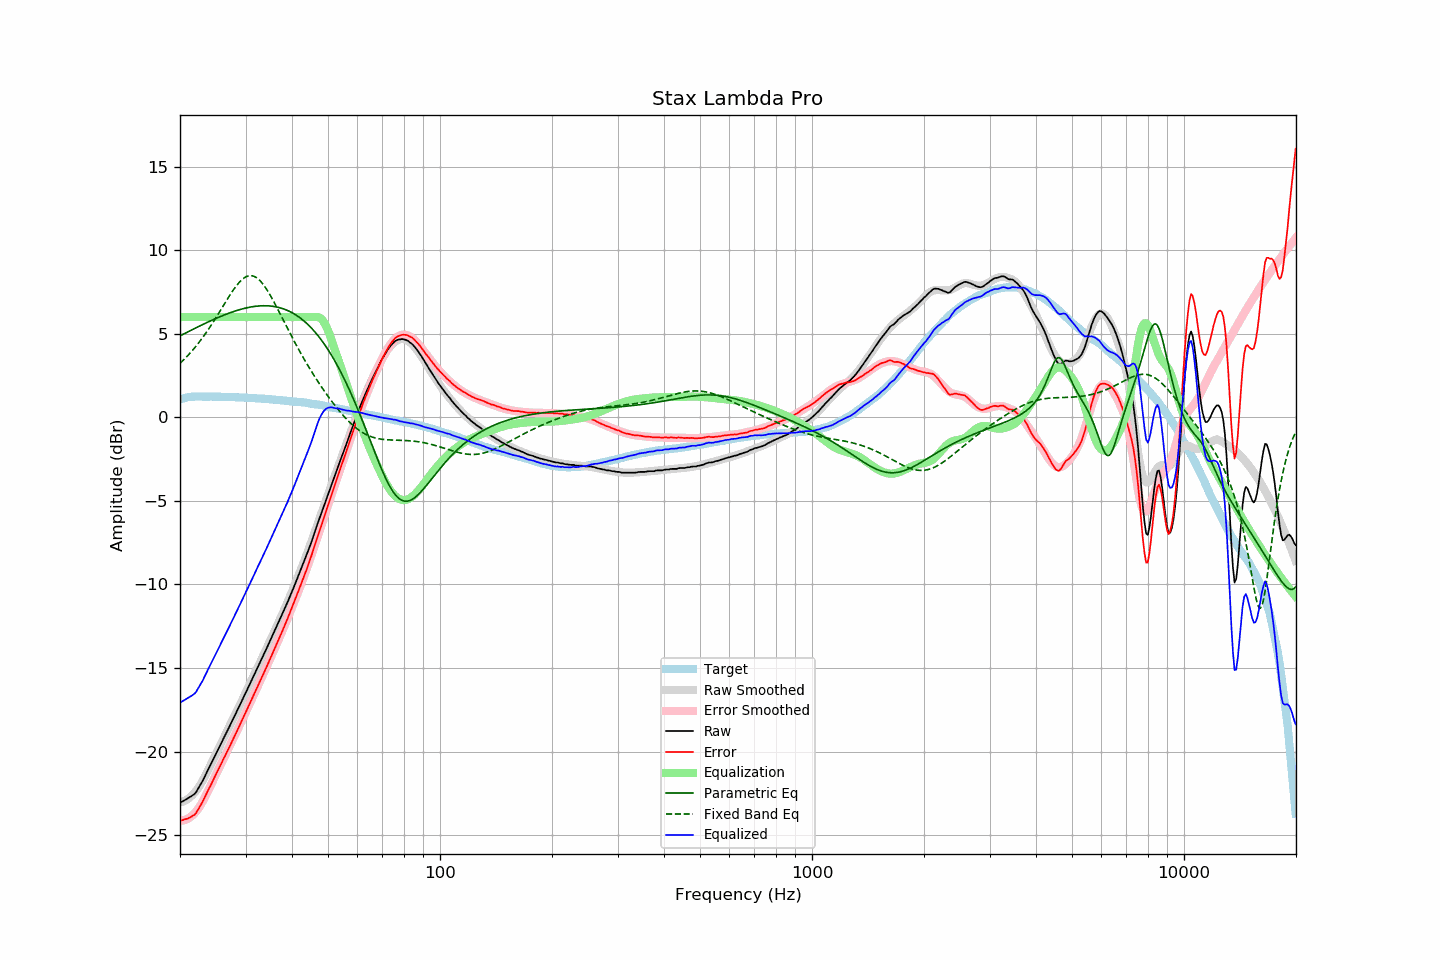

The data file committed next to this chart (first rows):
frequency, raw, error, smoothed, error_smoothed, equalization, parametric_eq, fixed_band_eq, equalized_raw, equalized_smoothed, target
20.00, -23.07, -24.14, -23.04, -24.13, 6.00, 4.88, 3.23, -17.07, -17.04, 1.07
20.20, -23.01, -24.11, -23.02, -24.13, 6.00, 4.93, 3.32, -17.01, -17.02, 1.10
20.40, -22.96, -24.09, -22.98, -24.12, 6.00, 4.98, 3.42, -16.96, -16.98, 1.13
20.61, -22.91, -24.05, -22.94, -24.10, 6.00, 5.03, 3.51, -16.91, -16.94, 1.15
20.81, -22.85, -24.03, -22.89, -24.06, 6.00, 5.07, 3.61, -16.85, -16.89, 1.18
21.02, -22.79, -24.00, -22.83, -24.01, 6.00, 5.12, 3.71, -16.79, -16.83, 1.21
21.23, -22.73, -23.95, -22.75, -23.95, 6.00, 5.17, 3.82, -16.73, -16.75, 1.22
21.44, -22.67, -23.90, -22.67, -23.88, 6.00, 5.22, 3.92, -16.67, -16.67, 1.23
21.66, -22.60, -23.84, -22.57, -23.80, 6.00, 5.27, 4.03, -16.60, -16.57, 1.24
21.87, -22.54, -23.78, -22.47, -23.70, 6.00, 5.32, 4.15, -16.54, -16.47, 1.24
22.09, -22.43, -23.68, -22.35, -23.59, 6.00, 5.36, 4.26, -16.43, -16.35, 1.25
22.31, -22.26, -23.51, -22.22, -23.47, 6.00, 5.41, 4.38, -16.26, -16.22, 1.25
22.54, -22.11, -23.35, -22.08, -23.33, 6.00, 5.46, 4.51, -16.11, -16.08, 1.25
22.76, -21.93, -23.18, -21.93, -23.18, 6.00, 5.50, 4.63, -15.93, -15.93, 1.25
22.99, -21.77, -23.01, -21.76, -23.01, 6.00, 5.55, 4.76, -15.77, -15.76, 1.24
23.22, -21.57, -22.81, -21.58, -22.83, 6.00, 5.60, 4.89, -15.57, -15.58, 1.24
23.45, -21.38, -22.62, -21.40, -22.64, 6.00, 5.64, 5.03, -15.38, -15.40, 1.24
23.69, -21.19, -22.42, -21.21, -22.45, 6.00, 5.69, 5.17, -15.19, -15.21, 1.24
23.92, -20.98, -22.22, -21.01, -22.25, 6.00, 5.73, 5.31, -14.98, -15.01, 1.24
24.16, -20.79, -22.04, -20.81, -22.05, 6.00, 5.77, 5.46, -14.79, -14.81, 1.25
24.40, -20.59, -21.84, -20.61, -21.84, 6.00, 5.82, 5.60, -14.59, -14.61, 1.24
24.65, -20.41, -21.64, -20.41, -21.64, 6.00, 5.86, 5.75, -14.41, -14.41, 1.23
24.89, -20.20, -21.43, -20.21, -21.45, 6.00, 5.90, 5.91, -14.20, -14.21, 1.23
25.14, -20.01, -21.24, -20.02, -21.25, 6.00, 5.95, 6.06, -14.01, -14.02, 1.23
25.39, -19.81, -21.04, -19.82, -21.05, 6.00, 5.99, 6.22, -13.81, -13.82, 1.23
25.65, -19.62, -20.86, -19.62, -20.85, 6.00, 6.03, 6.37, -13.62, -13.62, 1.23
25.91, -19.43, -20.65, -19.43, -20.66, 6.00, 6.07, 6.53, -13.43, -13.43, 1.22
26.16, -19.23, -20.45, -19.23, -20.46, 6.00, 6.11, 6.69, -13.23, -13.23, 1.22
26.43, -19.05, -20.27, -19.04, -20.26, 6.00, 6.14, 6.85, -13.05, -13.04, 1.22
26.69, -18.84, -20.06, -18.85, -20.07, 6.00, 6.18, 7.00, -12.84, -12.85, 1.22
26.96, -18.66, -19.88, -18.65, -19.87, 6.00, 6.22, 7.16, -12.66, -12.65, 1.22
27.23, -18.46, -19.67, -18.45, -19.67, 6.00, 6.25, 7.31, -12.46, -12.45, 1.22
27.50, -18.26, -19.48, -18.26, -19.47, 6.00, 6.29, 7.46, -12.26, -12.26, 1.22
27.77, -18.06, -19.27, -18.06, -19.27, 6.00, 6.32, 7.60, -12.06, -12.06, 1.21
28.05, -17.86, -19.07, -17.86, -19.07, 6.00, 6.35, 7.74, -11.86, -11.86, 1.21
28.33, -17.66, -18.86, -17.66, -18.86, 6.00, 6.38, 7.86, -11.66, -11.66, 1.20
28.62, -17.47, -18.66, -17.46, -18.66, 6.00, 6.41, 7.98, -11.47, -11.46, 1.19
28.90, -17.26, -18.46, -17.26, -18.46, 6.00, 6.44, 8.09, -11.26, -11.26, 1.19
29.19, -17.06, -18.25, -17.06, -18.25, 6.00, 6.47, 8.19, -11.06, -11.06, 1.18
29.48, -16.85, -18.04, -16.86, -18.04, 6.00, 6.50, 8.28, -10.85, -10.86, 1.19
29.78, -16.66, -17.84, -16.66, -17.84, 6.00, 6.52, 8.35, -10.66, -10.66, 1.18
30.08, -16.46, -17.64, -16.45, -17.63, 6.00, 6.54, 8.41, -10.46, -10.45, 1.18
30.38, -16.26, -17.43, -16.25, -17.42, 6.00, 6.56, 8.45, -10.26, -10.25, 1.17
30.68, -16.04, -17.21, -16.05, -17.21, 6.00, 6.58, 8.47, -10.04, -10.05, 1.17
30.99, -15.85, -17.00, -15.85, -17.01, 6.00, 6.60, 8.48, -9.85, -9.85, 1.16
31.30, -15.65, -16.80, -15.64, -16.80, 6.00, 6.62, 8.47, -9.65, -9.64, 1.16
31.61, -15.43, -16.59, -15.44, -16.59, 6.00, 6.63, 8.44, -9.43, -9.44, 1.15
31.93, -15.24, -16.38, -15.23, -16.38, 6.00, 6.65, 8.39, -9.24, -9.23, 1.14
32.24, -15.02, -16.15, -15.03, -16.17, 6.00, 6.66, 8.33, -9.02, -9.03, 1.13
32.57, -14.83, -15.96, -14.83, -15.96, 6.00, 6.67, 8.25, -8.83, -8.83, 1.13
32.89, -14.62, -15.75, -14.62, -15.75, 6.00, 6.67, 8.16, -8.62, -8.62, 1.13
33.22, -14.41, -15.53, -14.42, -15.54, 6.00, 6.68, 8.05, -8.41, -8.42, 1.12
33.55, -14.21, -15.33, -14.21, -15.32, 6.00, 6.68, 7.93, -8.21, -8.21, 1.12
33.89, -14.01, -15.12, -14.01, -15.11, 6.00, 6.68, 7.79, -8.01, -8.01, 1.10
34.23, -13.81, -14.91, -13.80, -14.90, 6.00, 6.68, 7.65, -7.81, -7.80, 1.10
34.57, -13.59, -14.68, -13.59, -14.68, 6.00, 6.67, 7.49, -7.59, -7.59, 1.09
34.92, -13.39, -14.46, -13.39, -14.47, 6.00, 6.66, 7.33, -7.39, -7.39, 1.08
35.27, -13.18, -14.25, -13.18, -14.25, 6.00, 6.65, 7.16, -7.18, -7.18, 1.08
35.62, -12.97, -14.03, -12.97, -14.04, 6.00, 6.64, 6.98, -6.97, -6.97, 1.06
35.97, -12.76, -13.81, -12.76, -13.82, 6.00, 6.63, 6.80, -6.76, -6.76, 1.05
... 635 more rows
